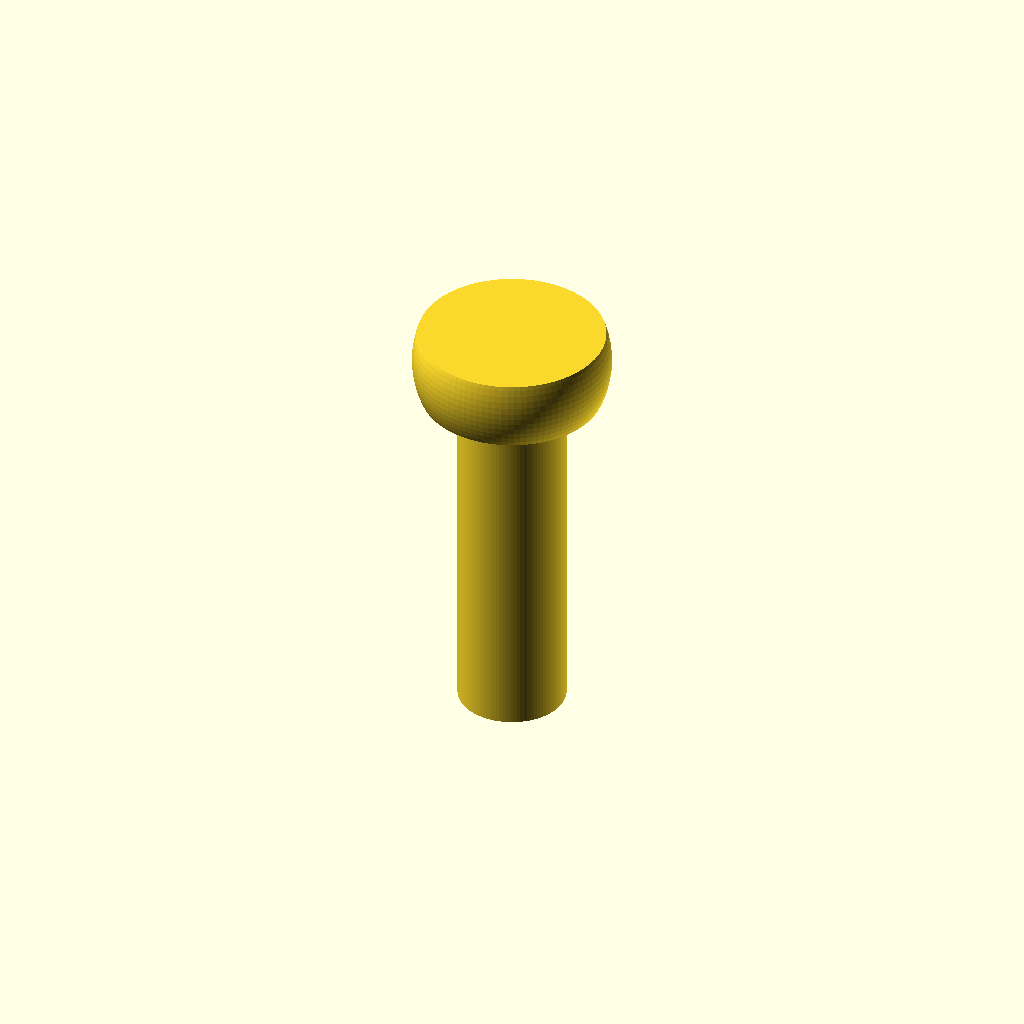
Cell 1: the model at its default parameters.
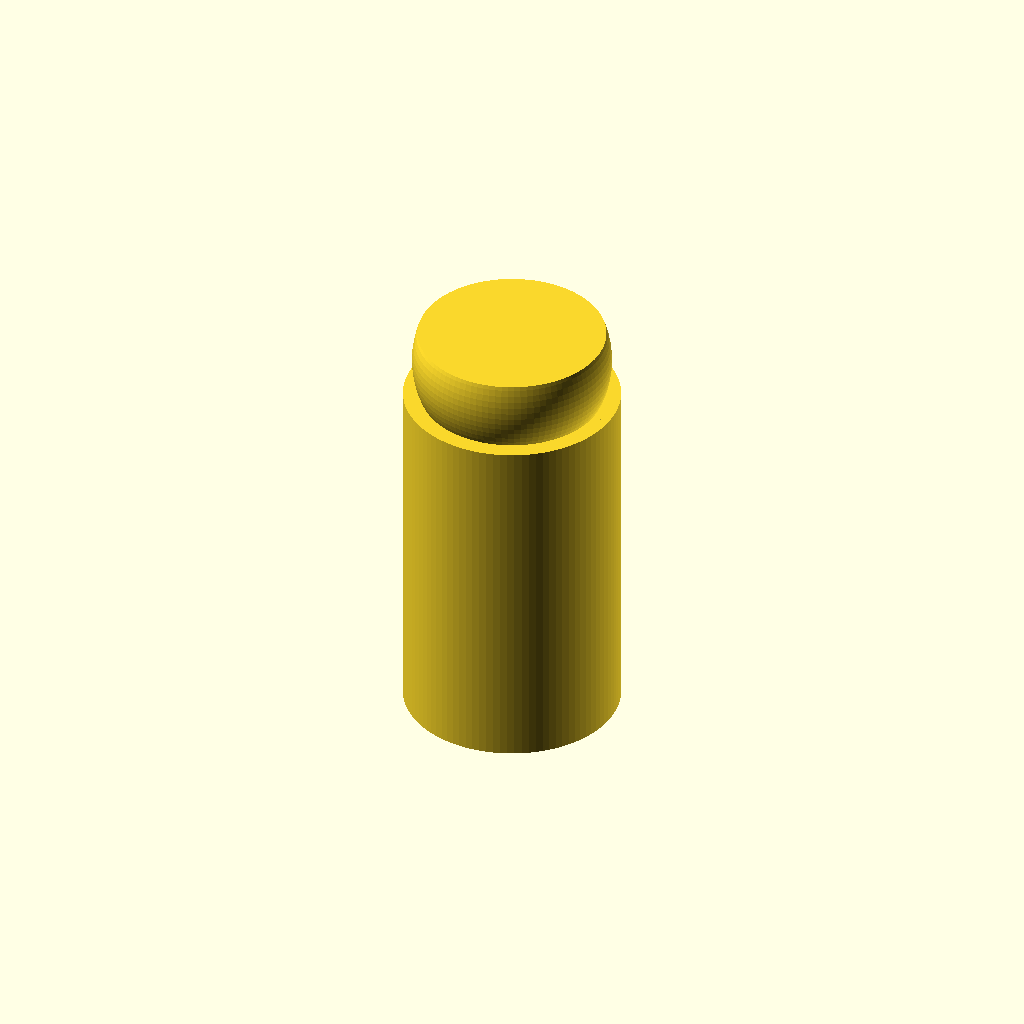
Cell 2: shaft_d = 6 (everything else at default).
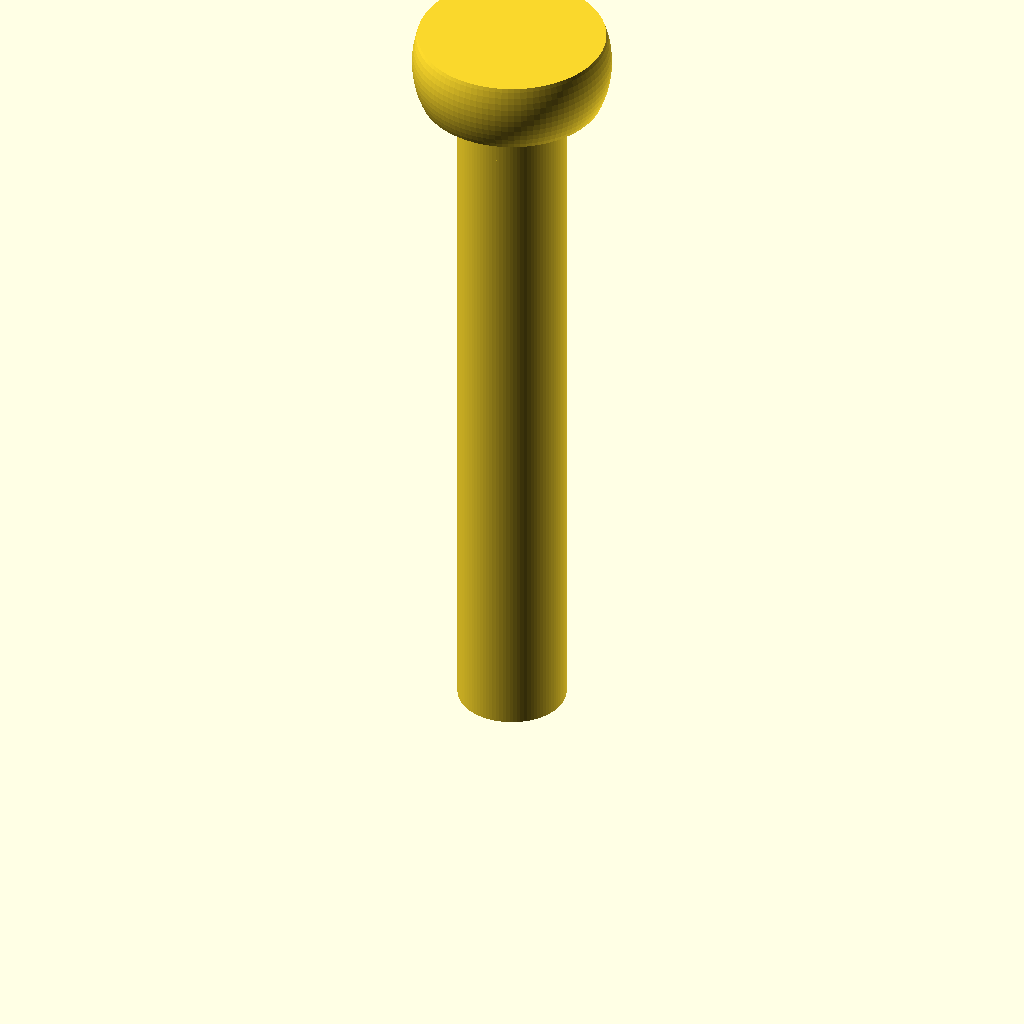
Cell 3: length = 20 (everything else at default).
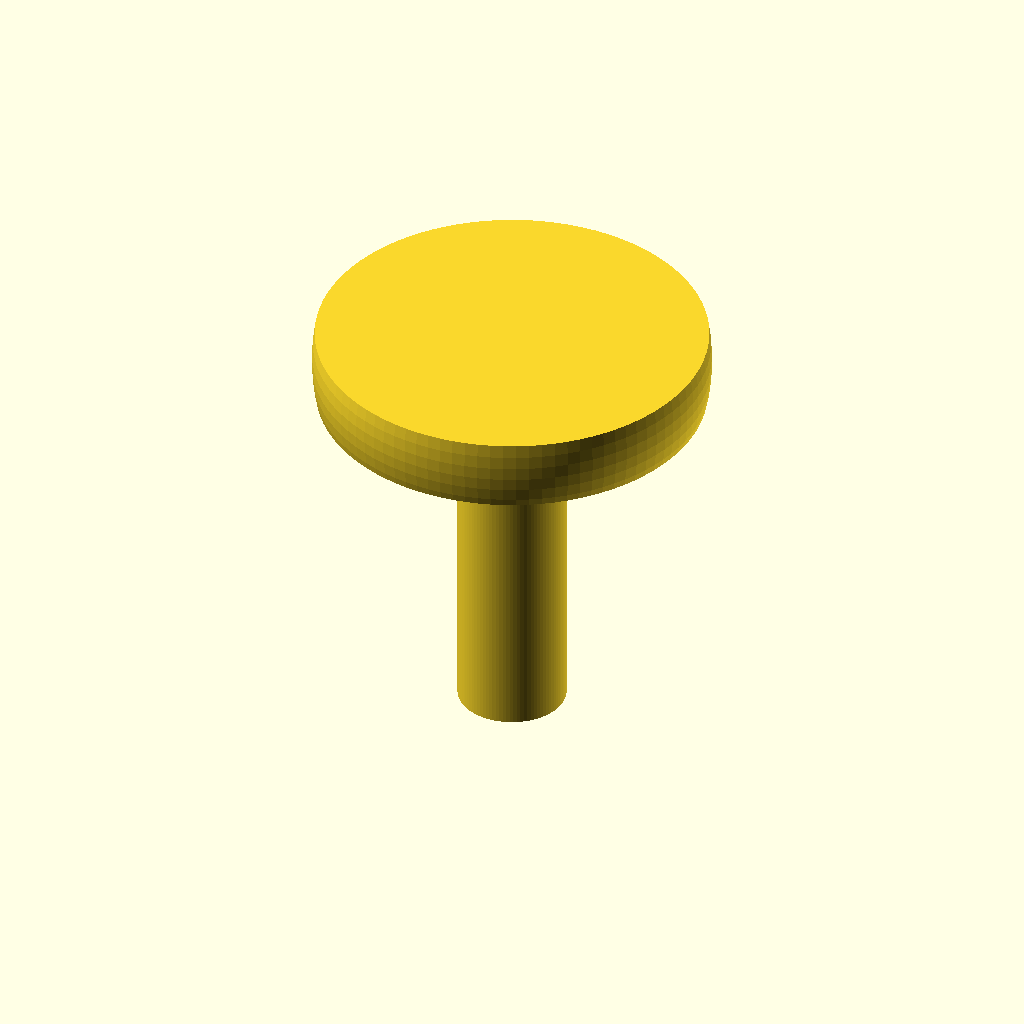
Cell 4: the same model with head_d = 11.
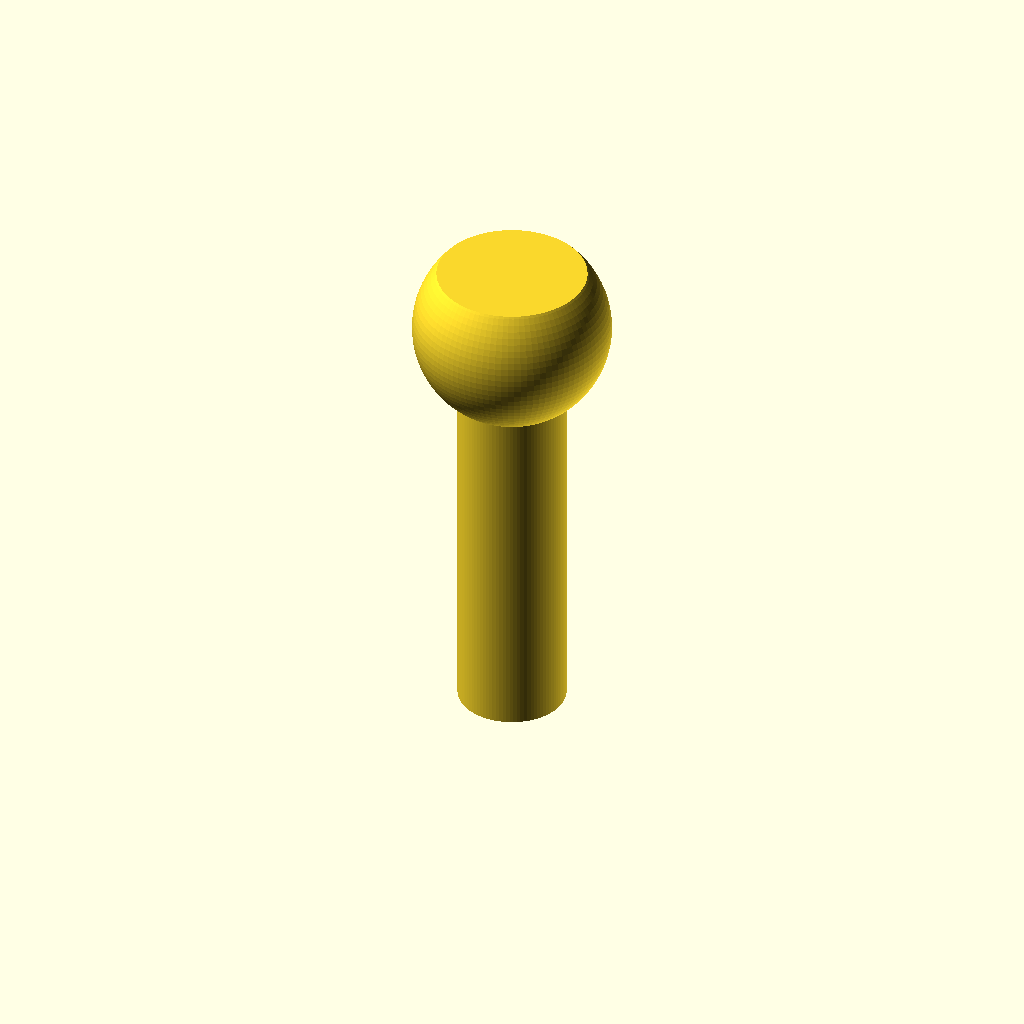
Cell 5: the same model with head_h = 4.
One fixed orthographic camera (rotation 55°, 0°, 25°; colour scheme Cornfield) for every cell.
The OpenSCAD source (additional_study/matched_effort/results/direct_vlm/scad/screw__No4_screw.scad):
$fn = 96;

shaft_d = 3.0;
length = 10.0;

head_d = 5.5;
head_h = 2.0;

// Simple pan head screw (unthreaded shaft)
union() {
    // Shaft
    cylinder(d = shaft_d, h = length);

    // Pan head (approximated as a short cylinder with a rounded top)
    translate([0, 0, length])
    intersection() {
        // Base cylinder for head height
        cylinder(d = head_d, h = head_h);

        // Rounded top via sphere intersection
        translate([0, 0, head_h * 0.55])
            sphere(d = head_d);
    }
}
Parameter table extracted from the source (name, type, default, range or options):
shaft_d: number, default 3
length: number, default 10
head_d: number, default 5.5
head_h: number, default 2
